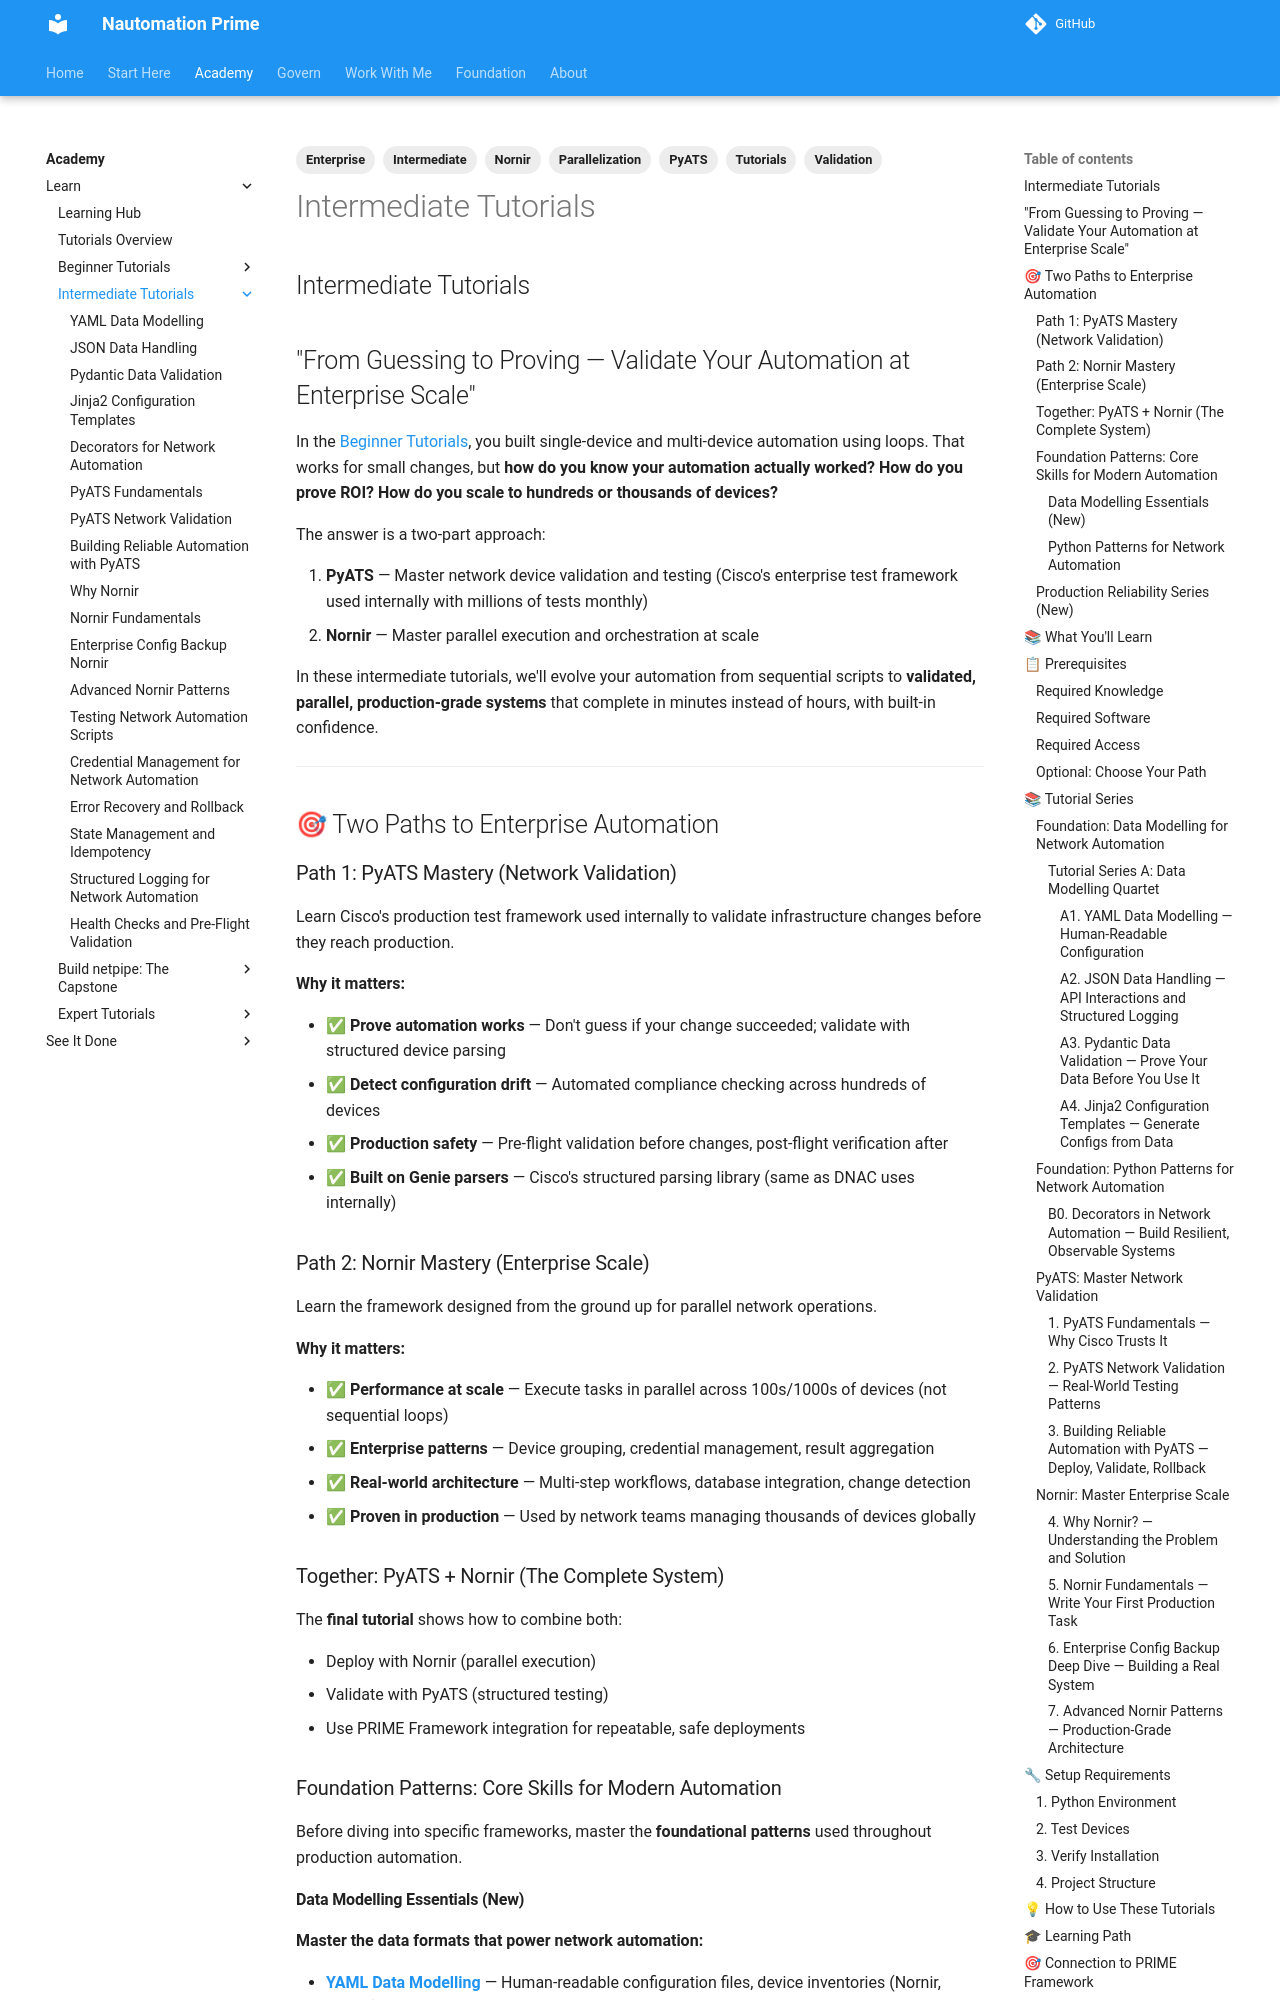

repository: Nautomation-Prime/nautomation-prime.github.io · page: foundation/tutorials/intermediate/index.html · generator: mkdocs

---
title: Intermediate Tutorials
description: Master PyATS for network validation and Nornir for enterprise-scale automation. Learn parallel execution, production-grade testing, and deployment patterns.
tags:
  - Intermediate
  - PyATS
  - Nornir
  - Validation
  - Parallelization
  - Enterprise
  - Tutorials
---

## Intermediate Tutorials

## "From Guessing to Proving — Validate Your Automation at Enterprise Scale"

In the [Beginner Tutorials](../beginner/index.md), you built single-device and multi-device automation using loops. That works for small changes, but **how do you know your automation actually worked? How do you prove ROI? How do you scale to hundreds or thousands of devices?**

The answer is a two-part approach:

1. **PyATS** — Master network device validation and testing (Cisco's enterprise test framework used internally with millions of tests monthly)
2. **Nornir** — Master parallel execution and orchestration at scale

In these intermediate tutorials, we'll evolve your automation from sequential scripts to **validated, parallel, production-grade systems** that complete in minutes instead of hours, with built-in confidence.

---

## 🎯 Two Paths to Enterprise Automation

### Path 1: PyATS Mastery (Network Validation)

Learn Cisco's production test framework used internally to validate infrastructure changes before they reach production.

**Why it matters:**

- ✅ **Prove automation works** — Don't guess if your change succeeded; validate with structured device parsing
- ✅ **Detect configuration drift** — Automated compliance checking across hundreds of devices
- ✅ **Production safety** — Pre-flight validation before changes, post-flight verification after
- ✅ **Built on Genie parsers** — Cisco's structured parsing library (same as DNAC uses internally)

### Path 2: Nornir Mastery (Enterprise Scale)

Learn the framework designed from the ground up for parallel network operations.

**Why it matters:**

- ✅ **Performance at scale** — Execute tasks in parallel across 100s/1000s of devices (not sequential loops)
- ✅ **Enterprise patterns** — Device grouping, credential management, result aggregation
- ✅ **Real-world architecture** — Multi-step workflows, database integration, change detection
- ✅ **Proven in production** — Used by network teams managing thousands of devices globally

### Together: PyATS + Nornir (The Complete System)

The **final tutorial** shows how to combine both:

- Deploy with Nornir (parallel execution)
- Validate with PyATS (structured testing)
- Use PRIME Framework integration for repeatable, safe deployments

### Foundation Patterns: Core Skills for Modern Automation

Before diving into specific frameworks, master the **foundational patterns** used throughout production automation.
